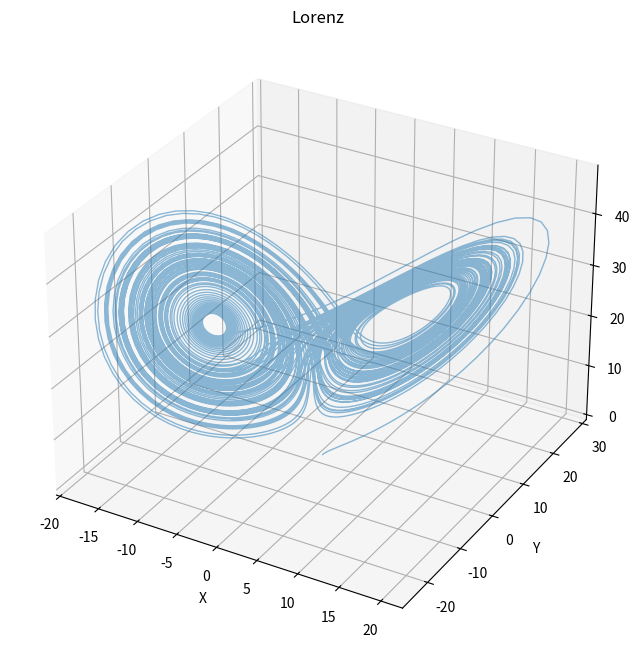

Reproduce this figure in Python.
import numpy as np
import matplotlib.pyplot as plt
from typing import Callable, Optional

class LorenzGenerator():

    '''
    Class to generate trajectories of a Lorenz attrcator, based on Lorenz63, the simplified weather model describing fluid motion and heat:
    
    dx/dt = sigma(y - x)
    dy/dt = x(rho - z) - y
    dz/dt = xy - beta*z

    Here, x is the intensity of the fluid's motion.
    y is the temperature difference between the rising and falling fluid currents.
    z is the distortion of the vertical temperature profile from a stright line.

    '''
    def __init__(self,
                 sigma: float = 10,
                 rho: float = 28,
                 beta: float = 8/3):
        
        '''
        Initiates Lorenz generator class for given parameters:

        Inputs:
            sigma (float): Prandtl number, the ratio of a fluid's momentum to its heat diffusion.
            rho (float): Rayleigh number, the temperature difference between top and bottom fluid layer.
            beta (float): The ratio of the width to the height of the convection cell.
        '''
        
        self.sigma = sigma
        self.rho = rho
        self.beta = beta

        self.dxdt = lambda x, y, z: self.sigma * (y - x)
        self.dydt = lambda x, y, z: (x * (self.rho - z)) - y
        self.dzdt = lambda x, y, z: (x * y) - (self.beta * z)

    def calc_derivatives(self,
            x: np.ndarray) -> np.ndarray:
        ''' 
        Calculates and returns xdot_, the vector time derivative of the vector [x,y,z]

        Inputs:
            x (tuple[float, float, float]): The input vector, [x, y, z]
        
        Returns:
            np.ndarray: The instantanious time derivatives at the input position, in shape [3,]
        '''
        
        x_dot = self.dxdt(x[0], x[1], x[2])
        y_dot = self.dydt(x[0], x[1], x[2])
        z_dot = self.dzdt(x[0], x[1], x[2])

        return np.array([x_dot, y_dot, z_dot])
    
    @staticmethod
    def rk4(f: Callable,
            x: np.ndarray,
            dt: float) -> np.ndarray:
        
        '''
        Runge-Kutta 4th order time stepping scheme, to be used as ground truth.
        https://www.geeksforgeeks.org/dsa/runge-kutta-4th-order-method-solve-differential-equation/

        Inputs: 
            f (Callable): The derivative function of the system.
            x (np.ndarray): The innput posotin vector, shape [x, y, z]
            dt (float): The timestep length.
        
        Returns:
            np.ndarray: The timestepped position vector.
        '''
        k1 = f(x)

        k2 = f(x + (k1 * dt/2))

        k3 = f(x + (k2 * dt/2))

        k4 = f(x + (k3*dt))

        x = x + dt*(k1 + 2*k2 + 2*k3 + k4)/6

        return x
    

    def J(self,
          x_: np.ndarray) -> np.ndarray:
        '''
        Calculates the instantanious Jacobian of the input vector.
        '''
        
        x, y, z = x_[0], x_[1], x_[2]
        return np.array([[-1*self.sigma, self.sigma, 0],
                           [self.rho - z, -1, -1*x],
                           [y, x, -1*self.beta]])
    @staticmethod
    def rk4_matrix_and_x(f: Callable,
                         J: Callable,
                         x: np.ndarray,
                         U: np.ndarray,
                         dt: float) -> tuple[np.ndarray, np.ndarray]:
        
        '''
        Runge-Kutta 4th order time stepping scheme, to be used as ground truth. https://www.geeksforgeeks.org/dsa/runge-kutta-4th-order-method-solve-differential-equation/
        But we also calculate the time stepped M, the tangent propogator. We can then find the instantaneous Singualr Values, which then inform our Lyapunov Spectrum.
        
        Inputs:
            f (Callable): The derivative function of x, in this case the Lorenz63 system, self.calc_derivatives, which retruns dx_/dt, at the input vector.
            J (Callable): The Jacobian function of the system, which returns a matrix with partial derivatives calculated at x.
            x_ (np.ndarray): The current position vector of the system.
            U (np.ndarray): The current tangent propogater of the system.
            dt (float): The delta t, timestep.
        
        Returns:
            tuple[np.ndarray, np.ndarray]:
                x_new: The new position vector after timestepping.
                U_new: The new tangent propogater after timestepping.
        '''

        k1_x = f(x)
        k1_U = J(x) @ U

        k2_x = f(x + (k1_x * dt/2))
        k2_U = J(x + (k1_x * dt/2)) @ (U + (k1_U * dt/2))

        k3_x = f(x + (k2_x * dt/2))
        k3_U = J(x + (k2_x * dt/2)) @ (U + (k2_U * dt/2))

        k4_x = f(x + (k3_x * dt))
        k4_U = J(x + (k3_x * dt)) @ (U + (k3_U * dt))

        x_new = x + (dt/6 * (k1_x + 2*k2_x + 2*k3_x + k4_x))
        U_new = U + (dt/6 * (k1_U + 2*k2_U + 2*k3_U + k4_U))


        return x_new, U_new
    

    def generate_trajectory(self,
                            x0: np.ndarray,
                            n_steps: int,
                            dt: float = 1/100) -> np.ndarray:
        
        '''
        Generates a trajetcory by tiemstepping in rk4.

        Input:
            x0 [np.ndarray]: The starting position vector, np.array([x, y, z])
            n_steps (int): The number of steps to iterate.
            dt (float): The lengfth of timesteps.
        
        Returns:
            np.ndarray: The trajectory, shape [n_steps + 1, 3]
        '''
        
        x_out = np.empty([n_steps+1, 3])
        x_out[0] = x0

        for step_idx in range(1,n_steps+1):
            x_out[step_idx] = self.rk4(self.calc_derivatives, x = x_out[step_idx - 1], dt = dt)
        
        return x_out
    
    @staticmethod
    def plot(png_name: str,
             traj1: np.ndarray,
             traj2: Optional[np.ndarray] = None) -> None:

        '''
        Plots 1 or 2 trajectories of Lorenz.

        Inputs:
            png_name (str): The out file path that the png will be saves as.
            traj1 (np.ndarray): The first trajectory to plot, in shape (n_steps, 3) 
            traj2 (Optional[np.ndarray]): The second trajectory to plot, same shape as traj1.
        
        '''        
        x, y, z = traj1[:,0], traj1[:,1], traj1[:,2]

        fig = plt.figure(figsize=(10, 8))
        ax = fig.add_subplot(111, projection='3d')

        ax.plot(x, y, z, lw=1, alpha=0.5)

        ax.set_xlabel('X')
        ax.set_ylabel('Y')
        ax.set_zlabel('Z')
        ax.set_title('Lorenz')

        if traj2 is not None:
            x, y, z = traj2[:,0], traj2[:,1], traj2[:,2]
            ax.plot(x, y, z, lw=1, c='r', alpha=0.5)    
        #plt.show()  
        plt.savefig(png_name)
        plt.close('all')
        


        
    def find_lyapunov_exponent(self,
                               x: np.ndarray,
                               n_transient: int = 5000,
                               n_steps: int = 10000,
                               d0: np.ndarray = None, 
                               re_norm_steps: int = 10, 
                               dt: float = 0.01) -> float:
        '''
        Estimates the Dominant Lyapunov Exponent of the system:
        1. Integrate over transient period and throw away.
        2. Pertubate x0 by a small margin, d0.
        3. Integrate over  small number of steps, t.
        4. Find an estaimet of lambda1, lambda = ln(delta/d0) [/ (t*dt), bu we do this at the end for compute].
        5. Normalise the delta to |d0|, but in the same direction as delta. We do this as we need a small enough pertuabtion to assume linearity, and too many timesteps and it's no lomnger close enough.
        6. Repeat

        Inputs:
            x (np.ndarray): Starting posiiton vector, [x,y,z].
            n_transient (int): Number of timesteps to disregard, to ensure accumulating lambdas are on the attractor.
            n_steps (int): Number of timesteps total to intergrate over.
            d0 (float): Starting pertubation length.
            re_norm_steps: (int): Number of timesteps of each renormalisation cycle.
            dt (float): Timestep length.

        Returns:
            float: Estimate of dominant Lyapunov Exponent.

        '''
        if d0 is None:
            d0 = np.array([1e-8, 0.0, 0.0])
        #Let settle
        for _ in range(n_transient):
            x = self.rk4(f = self.calc_derivatives, x = x, dt = dt)

        lambda_cum = 0
        count = 0

        x_pertubated = x + d0

        d0_abs = np.linalg.norm(d0)

        for i in range(n_steps):
            x = self.rk4(f=self.calc_derivatives, x = x, dt = dt)
            x_pertubated = self.rk4(f = self.calc_derivatives, x = x_pertubated, dt = dt)

            if (i+1) % re_norm_steps == 0:
            
                delta_vec = (x_pertubated - x)
                delta_abs = np.linalg.norm(delta_vec)

                if delta_abs == 0:
                    raise ValueError("Perturbation collapsed to zero")

                lambda_cum += np.log(delta_abs / d0_abs)

                delta_vec *= d0_abs / delta_abs
                x_pertubated = x + delta_vec
                count += 1

        return lambda_cum/(count*dt*re_norm_steps)
    

    def find_lyapunov_spectrum(self,
                               x: np.ndarray,
                               transient_steps: int = 5000,
                               trajectory_steps: int = 10000,
                               QR_steps: int = 10,
                               dt: float = 0.01) -> dict:
        '''
        Class to run find the lyapunov spectrum, and singular values, of lorenz via accumulated SVs and Qr decomp of the Jacobian.
        Jacobian is found every timestep and singular values are added to the list. Q is updated by the Jacobian via rk4 every step and
        is renormalised every so often via QR decomposition. Then, at the end, they are logged and averaged to find Lyapunov spectrum.

        Inputs:
            x (np.ndarray): Starting point, shape (3,) for (x,y,z).
            transient_steps (int): The number of steps to through away at the start to ensure we only start counting when we are on the attractor.
            trajectory_steps (int): The number of timesteps (following transient) to iterate and average over.
            QR_steps (int): The number of steps before Q is renormalised via QR decomp.
            dt (float): The timestep.
        
        Returns:
            dict:
                'lyapunov_spectrum': np.ndarray, shape (3,) containing the found long-term averaged lyapunov spectrum.
                'zdot': The time derivative of z, as an array.
                'singular_values': A np.ndarray of shape (3, trajectory_steps//QR_steps).
                'l_vectors': A list of length (trajectory_steps), containing U, the Left Vectors of SVD, which refer to the output directions fo teh singular values.
                'r_vectors': A list of length (trajectory_steps), containing Vt, the Right Vectors of SVD, which show the input directions of the singular values.
                'x_': A list of length (trajectory_steps), contianing the posiiton vector at each point.
        '''


        #Initialise
        Q = np.identity(3)
        n_qr_samples = trajectory_steps // QR_steps
        lambda_ = np.empty((3, n_qr_samples))
        singular_values, l_vectors, r_vectors, zdot = [], [], [], []
        count = 0
        x_ = []

        for i in range(transient_steps):
            x, Q = self.rk4_matrix_and_x(f = self.calc_derivatives, J = self.J, x = x, U = Q,  dt=dt)

            if (i+1) % QR_steps == 0:
                Q, R = np.linalg.qr(Q)
                

        for i in range(trajectory_steps):
            x, Q = self.rk4_matrix_and_x(f = self.calc_derivatives, J = self.J, x = x, U = Q,  dt=dt)
            x_.append(x)
            
            J = self.J(x)
            J = np.eye(3) + dt*J
            U, S, Vt = np.linalg.svd(J)

            singular_values.append(S)
            l_vectors.append(U)
            r_vectors.append(Vt)
            zdot.append(self.calc_derivatives(x)[2])

            if (i+1) % QR_steps == 0:
                
                Q, R = np.linalg.qr(Q)
                lambda_[:, count] = np.log(np.abs(np.diag(R))) / (dt * QR_steps)
                count += 1
        
        lambda_ = lambda_[:, :count]
        lyapunov_spectrum = np.mean(lambda_, axis=1)



        return {
            'lyapunov_spectrum':lyapunov_spectrum,
            'zdot':zdot,
            'singular_values':singular_values,
            'l_vectors':l_vectors,
            'r_vectors':r_vectors,
            'x_': x_
        }
    

        
if __name__ == '__main__':
    
    generator = LorenzGenerator()

    traj = generator.generate_trajectory(x0=np.array([1,1,0]), n_steps=10000)

    generator.plot('',traj)

    
